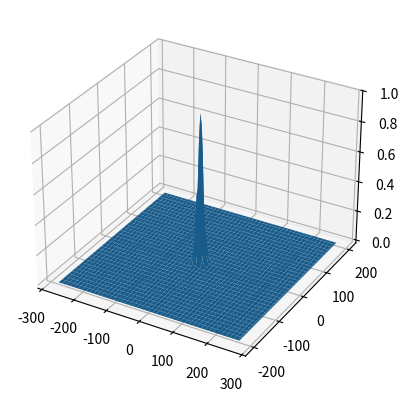

Recreate this plot in Python.
import numpy as np
import matplotlib.pyplot as plt
from matplotlib import cm



# Units in mm

d = 1.5
l = 35
mu = 1.91*11.35*10
leff = l - 2/mu
b = 380

FWHM = d*(leff + b)/leff
beta = FWHM/(2*np.sqrt(np.log(2)))
print(f'FWHM = {FWHM} mm')


# Detector size : dX x dY (mm x mm)
dX = 546
dY = 406



lX = np.arange(-dX/2, dX/2, 4)
lY = np.arange(-dY/2, dY/2, 4)
X, Y = np.meshgrid(lX, lY)

R = np.sqrt(X**2 + Y**2)
PSF = np.exp(-R**2/beta**2)

sigma0 = d/(2*np.sqrt(np.log(2)))
print(f'sigma_O = {sigma0}')
alpha = sigma0/leff
print(f'alpha = {alpha}')

# 3D Plot the surface.
fig, ax = plt.subplots(subplot_kw={"projection": "3d"})
surf = ax.plot_surface(X, Y, PSF)
plt.show()


# # 2D plot
# fig, ax = plt.subplots()
# ax.plot(lX, np.exp(-lX**2/beta**2))
# plt.show()